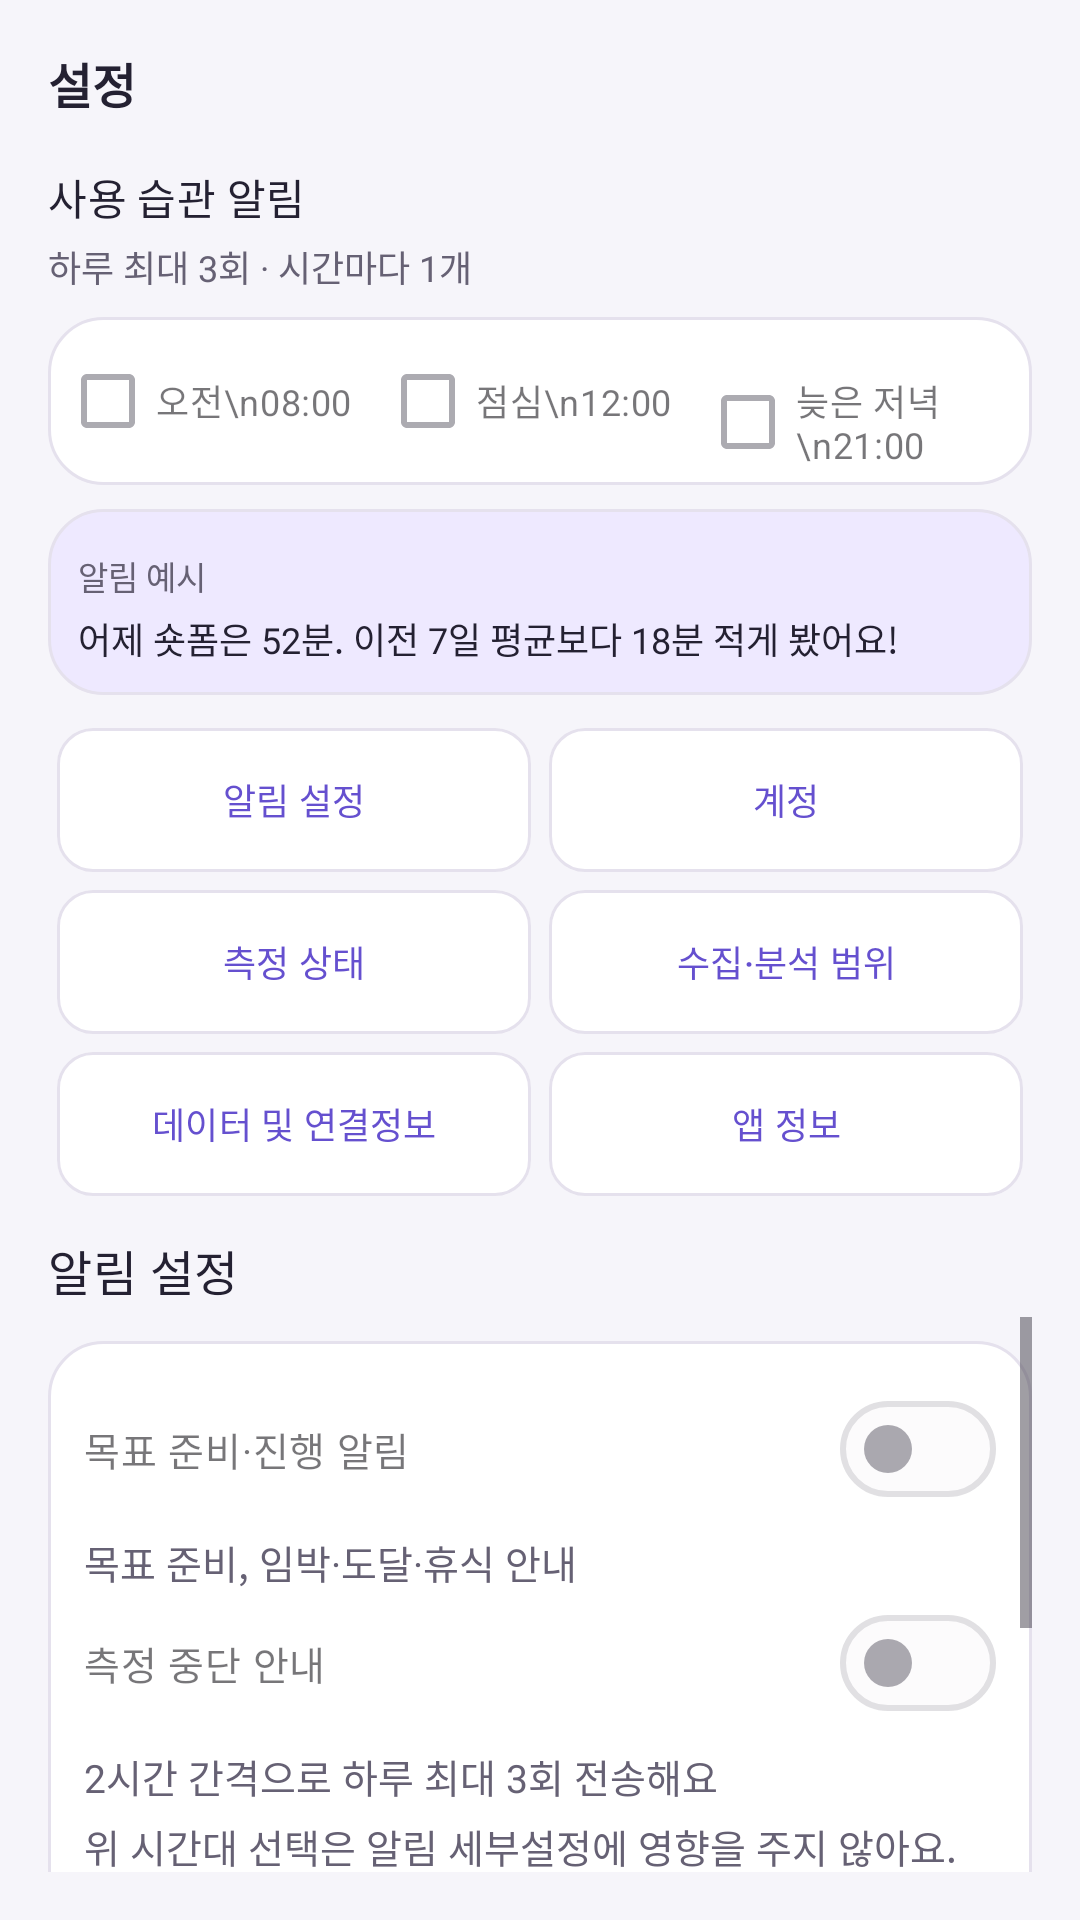

Reconstruct the res/layout file that produces this screen, plus the resources it refers to.
<!-- AndroidManifest.xml: application theme Theme.Dopaminecut2 -->
<!-- res/layout/fragment_settings.xml -->
<?xml version="1.0" encoding="utf-8"?>
<LinearLayout xmlns:android="http://schemas.android.com/apk/res/android" xmlns:app="http://schemas.android.com/apk/res-auto"
    android:layout_width="match_parent" android:layout_height="match_parent" android:orientation="vertical" android:background="@color/ui_background" android:padding="16dp">
    <LinearLayout android:id="@+id/settings_overview" android:layout_width="match_parent" android:layout_height="wrap_content" android:orientation="vertical">
        <TextView android:id="@+id/tab_title" style="@style/Widget.DopamineCut.TabTitle" android:text="@string/settings_title" />
        <TextView style="@style/Widget.DopamineCut.SettingsCompactTitle" android:text="@string/notification_habit_heading" android:textSize="14sp" android:layout_marginTop="8dp" />
        <TextView style="@style/Widget.DopamineCut.SettingsCompactBody" android:text="@string/notification_habit_frequency" android:textSize="12sp" />
        <LinearLayout style="@style/Widget.DopamineCut.SettingsCompactCard" android:orientation="horizontal" android:padding="4dp">
            <CheckBox android:id="@+id/cb_notification_morning" android:layout_width="0dp" android:layout_height="wrap_content" android:layout_weight="1" android:minHeight="48dp" android:text="오전\n08:00" android:textSize="12sp" android:enabled="false" />
<CheckBox android:id="@+id/cb_notification_lunch" android:layout_width="0dp" android:layout_height="wrap_content" android:layout_weight="1" android:minHeight="48dp" android:text="점심\n12:00" android:textSize="12sp" android:enabled="false" />
<CheckBox android:id="@+id/cb_notification_evening" android:layout_width="0dp" android:layout_height="wrap_content" android:layout_weight="1" android:minHeight="48dp" android:text="늦은 저녁\n21:00" android:textSize="12sp" android:enabled="false" />
        </LinearLayout>
        <LinearLayout style="@style/Widget.DopamineCut.SettingsCompactCard" android:background="@drawable/ui_preview_background" android:padding="10dp">
            <TextView style="@style/Widget.DopamineCut.SettingsCompactBody" android:text="@string/notification_example_label" android:textSize="11sp" />
            <TextView style="@style/Widget.DopamineCut.SettingsCompactBody" android:text="@string/notification_example_message" android:textSize="12sp" android:textColor="@color/ui_text_primary" />
        </LinearLayout>
        <GridLayout android:id="@+id/settings_tab_grid" android:layout_width="match_parent" android:layout_height="wrap_content" android:columnCount="2" android:rowCount="3" android:layout_marginTop="8dp">
            <com.google.android.material.button.MaterialButton android:id="@+id/tab_notifications" style="@style/Widget.DopamineCut.SettingsTab" android:text="@string/notification_settings_title" />
<com.google.android.material.button.MaterialButton android:id="@+id/tab_account" style="@style/Widget.DopamineCut.SettingsTab" android:text="@string/account" />
<com.google.android.material.button.MaterialButton android:id="@+id/tab_measurement" style="@style/Widget.DopamineCut.SettingsTab" android:text="@string/measurement_status" />
<com.google.android.material.button.MaterialButton android:id="@+id/tab_analysis" style="@style/Widget.DopamineCut.SettingsTab" android:text="@string/analysis_scope" />
<com.google.android.material.button.MaterialButton android:id="@+id/tab_data" style="@style/Widget.DopamineCut.SettingsTab" android:text="데이터 및 연결정보" />
<com.google.android.material.button.MaterialButton android:id="@+id/tab_app_info" style="@style/Widget.DopamineCut.SettingsTab" android:text="@string/app_information" />
        </GridLayout>
    </LinearLayout>
    <TextView android:id="@+id/tv_settings_section_title" style="@style/Widget.DopamineCut.SettingsCompactTitle" android:text="@string/notification_settings_title" android:layout_marginTop="10dp" android:layout_marginBottom="4dp" android:accessibilityLiveRegion="polite" />
    <ScrollView android:id="@+id/settings_scroll" android:layout_width="match_parent" android:layout_height="0dp" android:layout_weight="1" android:fillViewport="false">
        <LinearLayout android:layout_width="match_parent" android:layout_height="wrap_content" android:orientation="vertical" android:paddingBottom="12dp">
            <ProgressBar android:id="@+id/progress_loading" android:layout_width="24dp" android:layout_height="24dp" android:layout_gravity="center_horizontal" android:visibility="gone" />
            <LinearLayout android:id="@+id/panel_notifications" style="@style/Widget.DopamineCut.SettingsCompactCard">
                <com.google.android.material.materialswitch.MaterialSwitch android:id="@+id/switch_goal_notifications" android:layout_width="match_parent" android:layout_height="wrap_content" android:minHeight="48dp" android:text="@string/notification_goal_progress" android:textSize="13sp" android:enabled="false" />
                <TextView style="@style/Widget.DopamineCut.SettingsCompactBody" android:text="@string/notification_goal_progress_description" />
                <com.google.android.material.materialswitch.MaterialSwitch android:id="@+id/switch_measurement_notifications" android:layout_width="match_parent" android:layout_height="wrap_content" android:minHeight="48dp" android:text="@string/notification_measurement_interruption" android:textSize="13sp" android:enabled="false" />
                <TextView style="@style/Widget.DopamineCut.SettingsCompactBody" android:text="@string/notification_measurement_interruption_description" />
                <TextView style="@style/Widget.DopamineCut.SettingsCompactBody" android:text="@string/notification_independent_notice" />
                <TextView style="@style/Widget.DopamineCut.SettingsCompactBody" android:text="@string/notification_integration_notice" />
                <com.google.android.material.button.MaterialButton android:id="@+id/btn_notification_permission" style="@style/Widget.DopamineCut.SettingsCompactButton" android:layout_marginTop="8dp" android:text="Android 알림 허용 설정" />
            </LinearLayout>
            <LinearLayout android:id="@+id/panel_account" style="@style/Widget.DopamineCut.SettingsCompactCard" android:visibility="gone">
                <TextView android:id="@+id/tv_nickname" style="@style/Widget.DopamineCut.SettingsCompactTitle" />
                <TextView android:id="@+id/tv_email" style="@style/Widget.DopamineCut.SettingsCompactBody" />
                <com.google.android.material.button.MaterialButton android:id="@+id/btn_change_intervention" style="@style/Widget.DopamineCut.SettingsCompactButton" android:text="@string/change_intervention" android:layout_marginTop="8dp" />
                <com.google.android.material.button.MaterialButton android:id="@+id/btn_logout" style="@style/Widget.DopamineCut.SettingsCompactButton" android:text="@string/logout" android:textColor="@color/ui_error" app:strokeColor="@color/ui_error" android:layout_marginTop="8dp" />
            </LinearLayout>
            <LinearLayout android:id="@+id/panel_measurement" style="@style/Widget.DopamineCut.SettingsCompactCard" android:visibility="gone">
                <TextView style="@style/Widget.DopamineCut.SettingsCompactTitle" android:text="@string/accessibility_service" />
                <TextView android:id="@+id/tv_accessibility_status" style="@style/Widget.DopamineCut.SettingsCompactBody" />
                <com.google.android.material.button.MaterialButton android:id="@+id/btn_accessibility_settings" style="@style/Widget.DopamineCut.SettingsCompactButton" android:text="@string/open_accessibility_settings" />
                <TextView style="@style/Widget.DopamineCut.SettingsCompactTitle" android:text="@string/usage_access" android:layout_marginTop="12dp" />
                <TextView android:id="@+id/tv_usage_status" style="@style/Widget.DopamineCut.SettingsCompactBody" />
                <com.google.android.material.button.MaterialButton android:id="@+id/btn_usage_settings" style="@style/Widget.DopamineCut.SettingsCompactButton" android:text="@string/open_usage_settings" />
            </LinearLayout>
            <LinearLayout android:id="@+id/panel_analysis" style="@style/Widget.DopamineCut.SettingsCompactCard" android:visibility="gone">
                <com.google.android.material.materialswitch.MaterialSwitch android:id="@+id/switch_measurement" android:layout_width="match_parent" android:layout_height="wrap_content" android:minHeight="48dp" android:checked="true" android:enabled="false" android:text="@string/basic_usage_analysis" android:textSize="13sp" />
                <com.google.android.material.materialswitch.MaterialSwitch android:id="@+id/switch_content_analysis" android:layout_width="match_parent" android:layout_height="wrap_content" android:minHeight="48dp" android:enabled="false" android:text="@string/content_analysis" android:textSize="13sp" />
                <TextView style="@style/Widget.DopamineCut.SettingsCompactBody" android:text="@string/privacy_capture_notice" />
                <TextView style="@style/Widget.DopamineCut.SettingsCompactBody" android:text="@string/settings_not_connected" android:textColor="@color/ui_warning" />
            </LinearLayout>
            <LinearLayout android:id="@+id/panel_data" style="@style/Widget.DopamineCut.SettingsCompactCard" android:visibility="gone">
                <TextView style="@style/Widget.DopamineCut.SettingsCompactTitle" android:text="데이터 보관·연결" />
                <TextView style="@style/Widget.DopamineCut.SettingsCompactBody" android:text="기기에 먼저 저장한 뒤 서버에 동기화해요. 연결이 끊기면 미전송 기록을 보관하고 다시 시도해요." />
                <com.google.android.material.button.MaterialButton android:id="@+id/btn_delete_today" style="@style/Widget.DopamineCut.SettingsCompactButton" android:enabled="false" android:text="오늘 기록 삭제" android:layout_marginTop="8dp" />
                <com.google.android.material.button.MaterialButton android:id="@+id/btn_delete_all" style="@style/Widget.DopamineCut.SettingsCompactButton" android:enabled="false" android:text="전체 사용 기록 삭제" android:textColor="@color/ui_error" app:strokeColor="@color/ui_error" android:layout_marginTop="8dp" />
            </LinearLayout>
            <LinearLayout android:id="@+id/panel_app_info" style="@style/Widget.DopamineCut.SettingsCompactCard" android:visibility="gone">
                <TextView style="@style/Widget.DopamineCut.SettingsCompactTitle" android:text="@string/app_name" />
                <TextView style="@style/Widget.DopamineCut.SettingsCompactBody" android:text="@string/app_version_value" />
            </LinearLayout>
        </LinearLayout>
    </ScrollView>
</LinearLayout>
<!-- resources referenced by this layout -->
<resources>
  <color name="ui_background">#F6F5FA</color>
  <color name="ui_error">#FFB91C1C</color>
  <color name="ui_text_primary">#242132</color>
  <color name="ui_warning">#FFB45309</color>
  <!-- drawable ui_preview_background (drawable) -->
  <shape xmlns:android="http://schemas.android.com/apk/res/android">
      <solid android:color="@color/ui_soft" /><stroke android:width="1dp" android:color="@color/ui_outline" /><corners android:radius="18dp" />
  </shape>
  <string name="accessibility_service">접근성 서비스</string>
  <string name="account">계정</string>
  <string name="analysis_scope">수집·분석 범위</string>
  <string name="app_information">앱 정보</string>
  <string name="app_name">DopamineCut</string>
  <string name="app_version_value">버전 1.0</string>
  <string name="basic_usage_analysis">사용 기록·목표 개입</string>
  <string name="change_intervention">기본 개입 방식 변경</string>
  <string name="content_analysis">콘텐츠 분석</string>
  <string name="logout">로그아웃</string>
  <string name="measurement_status">측정 상태</string>
  <string name="notification_example_label">알림 예시</string>
  <string name="notification_example_message">어제 숏폼은 52분. 이전 7일 평균보다 18분 적게 봤어요!</string>
  <string name="notification_goal_progress">목표 준비·진행 알림</string>
  <string name="notification_goal_progress_description">목표 준비, 임박·도달·휴식 안내</string>
  <string name="notification_habit_frequency">하루 최대 3회 · 시간마다 1개</string>
  <string name="notification_habit_heading">사용 습관 알림</string>
  <string name="notification_independent_notice">위 시간대 선택은 알림 세부설정에 영향을 주지 않아요.</string>
  <string name="notification_integration_notice">알림은 이 기기에서 예약합니다. 절전·기기 종료로 발송 시각이 늦어지거나 생략될 수 있어요. Android 알림 허용이 필요합니다.</string>
  <string name="notification_measurement_interruption">측정 중단 안내</string>
  <string name="notification_measurement_interruption_description">2시간 간격으로 하루 최대 3회 전송해요</string>
  <string name="notification_settings_title">알림 설정</string>
  <string name="open_accessibility_settings">접근성 설정 열기</string>
  <string name="open_usage_settings">사용정보 접근 설정 열기</string>
  <string name="privacy_capture_notice">원본 화면과 OCR 원문은 기본적으로 저장하지 않습니다. 기록은 언제든 중지하거나 삭제할 수 있습니다.</string>
  <string name="settings_not_connected">기록을 끄면 측정·개입·변화 알림을 중지합니다. 콘텐츠 분석을 끄면 OCR·서버 카테고리 분류만 중지하고 횟수·시간은 기록합니다.</string>
  <string name="settings_title">설정</string>
  <string name="usage_access">사용정보 접근</string>
  <style name="Widget.DopamineCut.SettingsCompactBody" parent="Widget.DopamineCut.BodySpacing">
          <item name="android:textSize">13sp</item><item name="android:layout_marginTop">4dp</item><item name="android:lineSpacingExtra">2dp</item>
      </style>
  <style name="Widget.DopamineCut.SettingsCompactButton" parent="Widget.DopamineCut.PrototypeOutline">
          <item name="android:textSize">13sp</item><item name="android:paddingLeft">8dp</item><item name="android:paddingRight">8dp</item>
          <item name="android:insetTop">0dp</item><item name="android:insetBottom">0dp</item>
      </style>
  <style name="Widget.DopamineCut.SettingsCompactCard" parent="Widget.DopamineCut.PrototypeCard">
          <item name="android:padding">12dp</item><item name="android:layout_marginTop">8dp</item>
      </style>
  <style name="Widget.DopamineCut.SettingsCompactTitle" parent="TextAppearance.DopamineCut.Title">
          <item name="android:textSize">16sp</item><item name="android:textStyle">normal</item><item name="android:fontFamily">sans-serif-medium</item>
      </style>
  <style name="Theme.Dopaminecut2" parent="Base.Theme.Dopaminecut2" />
  <color name="ui_soft">#EEE9FF</color>
  <color name="ui_outline">#E5E1ED</color>
  <dimen name="ui_space_small">8dp</dimen>
  <color name="ui_text_secondary">#666174</color>
  <color name="ui_primary">#6550CF</color>
  <color name="ui_surface">#FFFFFFFF</color>
</resources>
